Run: headless pygame with SDL's dummy video driver; simulated clock (each Clock.tick advances the game by its frame time, no real sleeping); random seed 0; keys injected as events and as key.get_pressed() state; no mouse input.
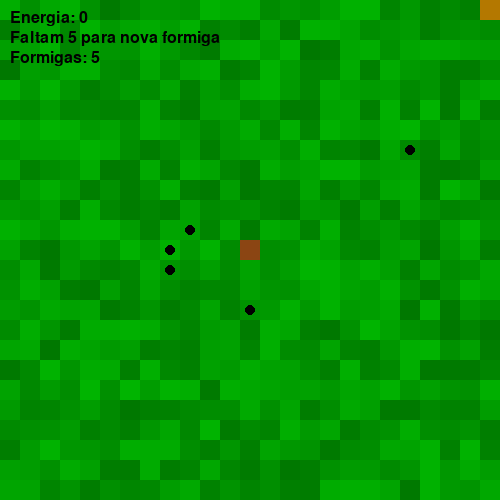
Frame 1 of 4 · flips 1–60 · no input
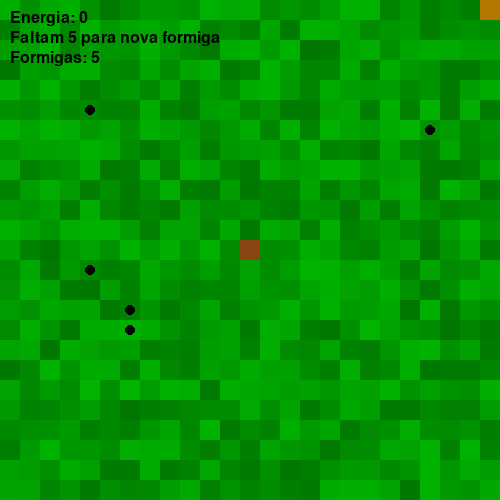
Frame 2 of 4 · flips 61–180 · tapped SPACE, RETURN · held RIGHT (→), D
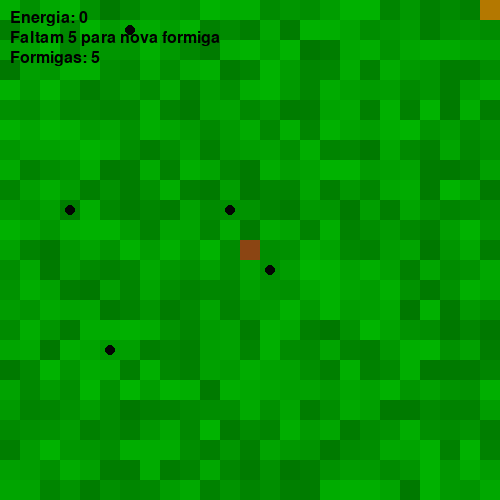
Frame 3 of 4 · flips 181–300 · held DOWN (↓), S
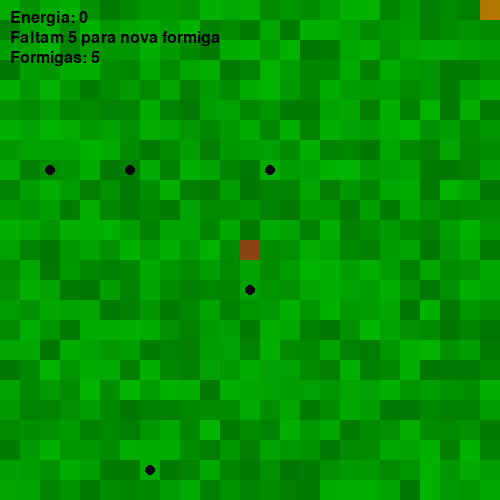
Frame 4 of 4 · flips 301–420 · held LEFT (←), A, UP (↑), W

The pygame program that drew these frames:

import pygame, sys
import random
from pygame.locals import QUIT, KEYDOWN, K_q, K_e

# ----- CONFIGURAÇÕES -----
largura, altura = 500, 500
tamanho_celula = 20
cols = largura // tamanho_celula
rows = altura // tamanho_celula
niveis = 3

# ----- CORES -----
cor_grama =lambda: (0, random.randint(120, 180), 0)
cor_formigueiro = (139, 69, 19)  # marrom
cor_caminho = (210, 180, 140)  # cor areia
cor_celula = (60, 60, 60)  # cinza escuro

# ----- CLASSES -----
class CelulaInterna:
    def __init__(self, tipo="tunnel"):
        self.tipo = tipo
        self.comida = 0
        self.pisada = 0

    def desenhar(self, superficie, x, y):
        if self.tipo == "parede":
            cor = (30, 30, 30) 
        elif self.tipo == "comida":
            cor = (200, 0, 0) 
        elif self.tipo == "ninho":
            cor = (200, 200, 50) 
        else:
            cor = cor_celula

        pygame.draw.rect(
            superficie,
            cor,
            (x * tamanho_celula, y * tamanho_celula, tamanho_celula, tamanho_celula)
        )
class Celula:
    def __init__(self, tipo="grama", comida=0, pisada=0):
        # Variações leves de verde
        self.tipo = tipo
        self.estado = "normal" 
        if tipo == "formigueiro":
            self.cor = cor_formigueiro
        elif tipo == "fonte_comida":
            self.cor = (180, 120, 0)  # uma cor diferente, como marrom-amarelada
        else:
            self.cor = cor_grama()
        self.comida = comida
        self.pisada = pisada
        self.timer_gerar_comida = 0
        self.feromonio = 0.0  # inicializa o feromônio

    def desenhar_sureficie(self, superficie, x, y):
        pygame.draw.rect(
            superficie,
            self.cor,
            (x * tamanho_celula, y * tamanho_celula, tamanho_celula, tamanho_celula)
        )
        if self.comida > 0:
            tamanho = self.comida * 2  # tamanho do círculo proporcional à quantidade de comida
            pygame.draw.circle(
                superficie,
                (255, 0, 0),  # amarelo para comida
                (x * tamanho_celula + tamanho_celula // 2, y * tamanho_celula + tamanho_celula // 2),
                tamanho
            )
        if self.pisada > 0:
            raio = min(tamanho_celula // 2 - 2, int(self.pisada * 2))
            pygame.draw.circle(
                superficie,
                cor_caminho,
                (x * tamanho_celula + tamanho_celula // 2, y * tamanho_celula + tamanho_celula // 2),
                raio
            )
        if self.feromonio > 0:
            intensidade = min(255, int(self.feromonio * 10))
            cor = (0, 0, intensidade)
            s = pygame.Surface((tamanho_celula, tamanho_celula))
            s.set_alpha(80)
            s.fill(cor)
            superficie.blit(s, (x * tamanho_celula, y * tamanho_celula))
    
        



# Inicializa a grade com células do tipo "grama"
grade = [[Celula() for _ in range(cols)] for _ in range(rows)]
formigueiro = [
    [[CelulaInterna() for _ in range(cols)] for _ in range(rows)]
    for _ in range(niveis)
    ]
formiguero_cx = cols // 2
formiguero_cy = rows // 2
# Define a célula do formigueiro
grade[formiguero_cy][formiguero_cx] = Celula(tipo="formigueiro")

# ----- FORMIGA -----
def tem_formiga_em(cx, cy, formigas):
    return any(f.cx == cx and f.cy == cy for f in formigas)
class Formiga:
    def __init__(self, cx, cy , color, formigueiro_cx, formigueiro_cy,cz=0):
        self.cx = cx
        self.cy = cy
        self.cz = cz  # camada z, não usada no momento
        self.color = color
        self.carregando_comida = False
        self.frame_delay = 0
        self.formigueiro_cx = formigueiro_cx
        self.formigueiro_cy = formigueiro_cy
        self.estado = "normal"  # estado inicial da formiga
        # o etado não é usado no momento, mas pode ser útil para futuras implementações
        self.idade = 0  # idade da formiga, pode ser usado para simular envelhecimento ou morte
        self.viva = True  # estado de vida da formiga, pode ser usado para simular morte 

    def draw(self, superficie):
        centro_x = self.cx * tamanho_celula + tamanho_celula // 2
        centro_y = self.cy * tamanho_celula + tamanho_celula // 2
        envelhecimento = min(255, int((self.idade / MAX_IDADE) * 200))
        cor_desbotada = (envelhecimento, envelhecimento, envelhecimento)
        pygame.draw.circle(superficie, cor_desbotada, (centro_x, centro_y), 5)
        if self.carregando_comida:
            pygame.draw.circle(superficie, (255, 0, 0), (centro_x, centro_y), 2)

    def move(self):
        self.frame_delay += 1
        if self.frame_delay >= 5:
            self.frame_delay = 0
            self.idade += 1  # aumenta a idade da formiga a cada movimento
            if self.carregando_comida:
                self.ir_para(self.formigueiro_cx, self.formigueiro_cy)
                if (self.cx != self.formigueiro_cx or
                        self.cy != self.formigueiro_cy):
                    celula = grade[self.cy][self.cx]
                    celula.feromonio += 5.0
            else:
                comida_adjacente = self.detectar_comida_adjacente()
                if comida_adjacente:
                    self.ir_para(*comida_adjacente)
                else:
                    melhor_opcao = (self.cx, self.cy)
                    melhor_opcao = None
                    maior_distancia = -1

                    for dx in [-1, 0, 1]:
                        for dy in [-1, 0, 1]:
                            if dx == 0 and dy == 0:
                                continue
                            nx = self.cx + dx
                            ny = self.cy + dy
                            if 0 <= nx < cols and 0 <= ny < rows:
                                cel = grade[ny][nx]
                                if cel.feromonio > 0 and not tem_formiga_em(nx, ny, formigas):
                                    distancia = abs(nx - self.formigueiro_cx) + abs(ny - self.formigueiro_cy)
                                    if distancia > maior_distancia:
                                        maior_distancia = distancia
                                        melhor_opcao = (nx, ny)
                    # Aplica movimento
                    if melhor_opcao:
                        self.cx, self.cy = melhor_opcao
                    else:
                        # Movimento aleatório se não encontrar feromônio
                        tentativas = 0
                        while tentativas < 10:
                            dx = random.randint(-1, 1)
                            dy = random.randint(-1, 1)
                            novo_cx = max(0, min(self.cx + dx, cols - 1))
                            novo_cy = max(0, min(self.cy + dy, rows - 1))
                            if not tem_formiga_em(novo_cx, novo_cy, formigas):
                                self.cx = novo_cx
                                self.cy = novo_cy
                                break
                            

    # Tenta coletar comida se não estiver carregando
    def tentar_coletar_comida(self):
       if not self.carregando_comida:
            celula = grade[self.cy][self.cx]
            if celula.comida > 0:
                celula.comida -= 1
                self.carregando_comida = True
                return True
    def tentar_entregar_comida(self, formigueiro_cx, formigueiro_cy):
        if self.carregando_comida and self.cx == formigueiro_cx and self.cy == formigueiro_cy:
            self.carregando_comida = False
            return True  # comida entregue
        return False
    def ir_para(self, destino_cx, destino_cy):
        dx = 0
        dy = 0
        if self.cx < destino_cx:
            dx = 1
        elif self.cx > destino_cx:
            dx = -1
        if self.cy < destino_cy:
            dy = 1
        elif self.cy > destino_cy:
            dy = -1

        novo_cx = max(0, min(self.cx + dx, cols - 1))
        novo_cy = max(0, min(self.cy + dy, rows - 1))
        celula = grade[novo_cy][novo_cx]
        if celula.tipo == "grama":
            celula.pisada += 5  # aumenta o pisada da célula

        self.cx = novo_cx
        self.cy = novo_cy
    def detectar_comida_adjacente(self):
        # Verifica se há comida na célula adijacentes
        for dy in [-1, 0, 1]:
            for dx in [-1, 0, 1]:
                if dx == 0 and dy == 0:
                    continue
                novo_cx = self.cx + dx
                novo_cy = self.cy + dy
                if 0 <= novo_cx < cols and 0 <= novo_cy < rows:
                    celula = grade[novo_cy][novo_cx]
                    cordenadas = (novo_cx, novo_cy)
                    if celula.comida > 0:
                        return cordenadas  # retorna a célula com comida
        return None  # se não encontrar comida, retorna None
    def morrer(self):
        self.viva = False
        if self.carregando_comida:
            celula = grade[self.cy][self.cx]
            celula.comida += 1
    def verificar_idade(self, max_idade):
        if self.idade >= max_idade:
            self.morrer() 
                        





# ----- PYGAME SETUP -----
pygame.init()
DISPLAYSURF = pygame.display.set_mode((largura, altura))
pygame.display.set_caption('Simulador de Formigueiro')
clock = pygame.time.Clock()


black = (0, 0, 0)
CUSTO_NOVA_FORMIGA = 5
LIMITE_FORMIGAS = 10
MAX_IDADE = 3000  # por exemplo, 3000 frames = 100 segundos a 30 FPS
FREQUENCIA_COMIDA = 120  # a cada 120 frames (~4 segundos com 30 FPS)
contador_frames = 0
contador_pisadas = 0
energia_colonia = 0  # energia inicial da colônia

pygame.mouse.set_visible(False)

formigas = []
for i in range(5):  # cria 5 formigas iniciais
    formigas.append(Formiga(formiguero_cx, formiguero_cy, black, formiguero_cx, formiguero_cy,cz=0))
fonte_comida = random.randint(0, 3)
if fonte_comida == 0:
    grade[0][0] = Celula(tipo="fonte_comida")  # canto superior esquerdo
elif fonte_comida == 1:
    grade[0][cols - 1] = Celula(tipo="fonte_comida")  # canto superior direito
elif fonte_comida == 2:
    grade[rows - 1][0] = Celula(tipo="fonte_comida")  # canto inferior esquerdo
else:
    grade[rows - 1][cols - 1] = Celula(tipo="fonte_comida")  # canto inferior direito  # substitui uma célula aleatória por uma fonte de comida
nivel_visivel = 0  # nível inicial visível



# ----- LOOP PRINCIPAL -----
while True:
    for event in pygame.event.get():
        if event.type == QUIT:
            pygame.quit()
            sys.exit()
        elif event.type == KEYDOWN:
            if event.key == K_q:
                nivel_visivel = max(0, nivel_visivel - 1)
            elif event.key == K_e:
                nivel_visivel = min(niveis - 1, nivel_visivel + 1)
    contador_pisadas += 1
    if contador_pisadas >= 5:  # controla a frequência de "crescimento"
        contador_pisadas = 0
        for linha in grade:
            for celula in linha:
                if celula.pisada > 0:
                    celula.pisada = max(0, celula.pisada - 0.1)
                if celula.feromonio > 0:
                    celula.feromonio = max(0, celula.feromonio - 0.1)
    # Desenha cada célula da grade
    if nivel_visivel == 0:
        for y in range(rows):
            for x in range(cols):
                grade[y][x].desenhar_sureficie(DISPLAYSURF, x, y)
                celula = grade[y][x]
    else:
        for y in range(rows):
            for x in range(cols):
                formigueiro[nivel_visivel - 1][y][x].desenhar(DISPLAYSURF, x, y)

            # Se for uma fonte de comida
            if celula.tipo == "fonte_comida":
                celula.timer_gerar_comida += 1
                if celula.timer_gerar_comida >= 60:  # a cada 2 segundos (30 FPS)
                    celula.timer_gerar_comida = 0

                    # Tenta gerar comida em volta
                    for dx in [-1, 0, 1]:
                        for dy in [-1, 0, 1]:
                            if dx == 0 and dy == 0:
                                continue
                            nx, ny = x + dx, y + dy
                            if 0 <= nx < cols and 0 <= ny < rows:
                                vizinha = grade[ny][nx]
                                if vizinha.tipo == "grama" and vizinha.comida == 0:
                                    vizinha.comida = 3  # valor inicial da comida
                                    break  # só gera uma por ciclo



    # Mover e desenhar as formigas
    formigas_vivas = []
    for f in formigas:
        f.move()
        f.tentar_coletar_comida()
        if f.tentar_entregar_comida(formiguero_cx, formiguero_cy):
            energia_colonia += 1
        if energia_colonia >= CUSTO_NOVA_FORMIGA and len(formigas) < LIMITE_FORMIGAS:
            nova_formiga = Formiga(formiguero_cx, formiguero_cy, black, formiguero_cx, formiguero_cy)
            formigas.append(nova_formiga)
            energia_colonia -= CUSTO_NOVA_FORMIGA

        f.verificar_idade(MAX_IDADE)
        if f.viva:
            if f.cz == nivel_visivel:
                f.draw(DISPLAYSURF)
            formigas_vivas.append(f)
    formigas = formigas_vivas  # atualiza a lista de formigas para manter apenas as vivas


    

    font = pygame.font.SysFont(None, 24)
    texto = font.render(f'Energia: {energia_colonia}', True, (0, 0, 0))
    proxima = max(0, CUSTO_NOVA_FORMIGA - energia_colonia)
    texto1 = font.render(f'Faltam {proxima} para nova formiga', True, (0, 0, 0))
    texto2 = font.render(f'Formigas: {len(formigas)}', True, (0, 0, 0))



    DISPLAYSURF.blit(texto, (10, 10))       # primeira linha de texto
    DISPLAYSURF.blit(texto1, (10, 30))
    DISPLAYSURF.blit(texto2, (10, 50))      # segunda linha, mais abaixo
     # terceira linha, mais abaixo
   
    

    pygame.display.update()
    clock.tick(30)
